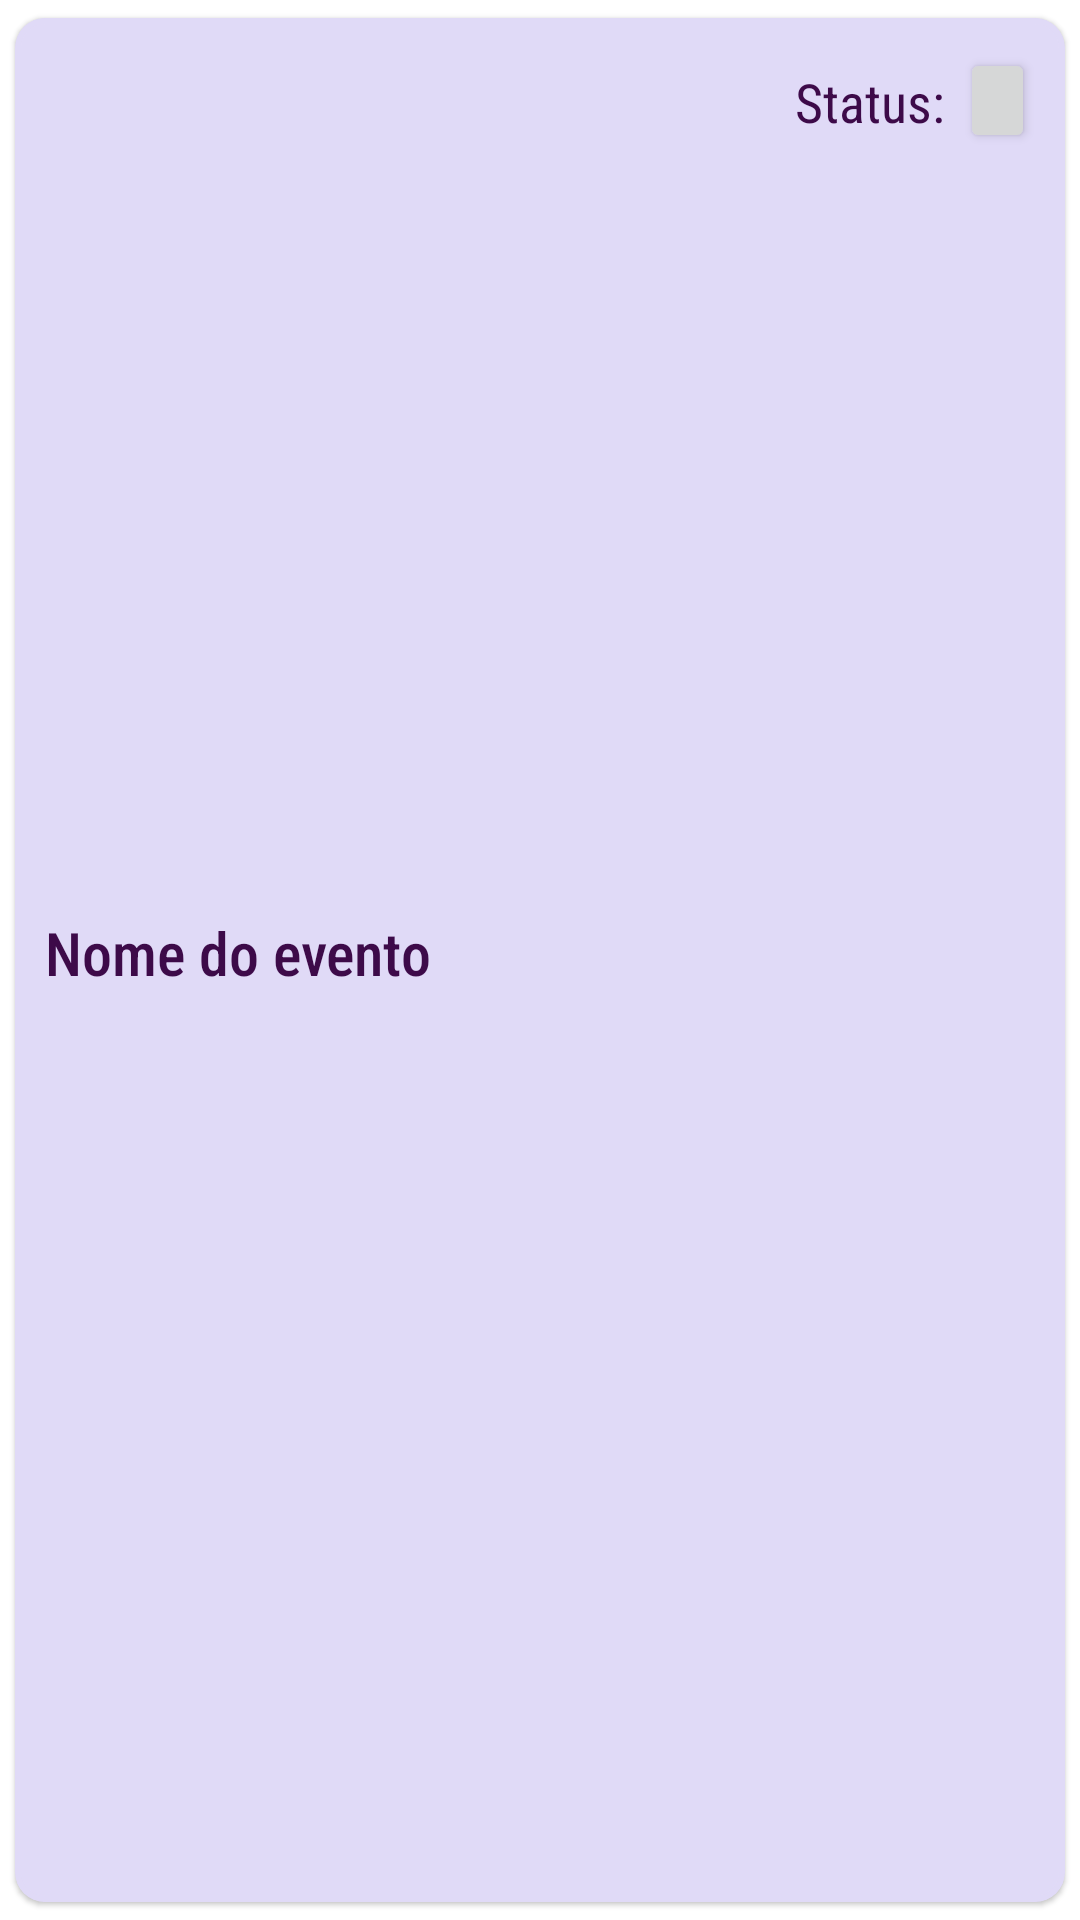

This screen was rendered from an Android layout file. Write that file and the resources it references.
<!-- AndroidManifest.xml: application theme Theme.Eventx -->
<!-- res/layout/event_list_layout.xml -->
<?xml version="1.0" encoding="utf-8"?>
<com.google.android.material.card.MaterialCardView xmlns:android="http://schemas.android.com/apk/res/android"
    android:layout_width="match_parent"
    android:layout_height="wrap_content"
    app:strokeColor="@color/secondaryColor"
    app:strokeWidth="2dp"
    xmlns:app="http://schemas.android.com/apk/res-auto"
    app:cardBackgroundColor="@color/secondaryColor"
    android:layout_margin="10dp"
    app:contentPadding="10dp"
    app:cardCornerRadius="10dp"
    app:cardPreventCornerOverlap="true"
    app:cardUseCompatPadding="true">

    <LinearLayout
        android:layout_width="match_parent"
        android:layout_height="match_parent"
        android:orientation="vertical">

        <LinearLayout
            android:layout_width="match_parent"
            android:layout_height="match_parent"
            android:orientation="horizontal"
            android:layout_marginBottom="5dp">

            <TextView
                android:layout_gravity="center"
                android:id="@+id/txt_layout_event_name"
                android:fontFamily="sans-serif-condensed-medium"
                android:layout_width="0dp"
                android:layout_height="wrap_content"
                android:layout_weight="1"
                android:text="Nome do evento"
                android:textColor="@color/tertiaryColor"
                android:textSize="20dp"
                android:gravity="left"/>
            <TextView
                android:fontFamily="sans-serif-condensed"
                android:layout_width="0dp"
                android:layout_height="wrap_content"
                android:layout_weight="1"
                android:text="Status:"
                android:textColor="@color/tertiaryColor"
                android:textSize="18dp"
                android:gravity="right"/>

            <Button
                android:id="@+id/btn_status"
                android:layout_width="25dp"
                android:layout_height="35dp"
                android:paddingLeft="5dp"
                app:cornerRadius="60dp"
                android:layout_marginLeft="5dp"/>
        </LinearLayout>

        <View
            android:layout_width="match_parent"
            android:layout_height="2dp"
            android:background="@color/tertiaryColor"
            android:layout_marginBottom="20dp"/>

        <LinearLayout
            android:layout_width="match_parent"
            android:layout_height="match_parent"
            android:orientation="horizontal"
            android:layout_marginBottom="5dp"
            android:gravity="center">

            <TextView
                android:fontFamily="sans-serif-condensed"
                android:layout_width="0dp"
                android:layout_height="wrap_content"
                android:layout_weight="1"
                android:text="Início"
                android:textColor="@color/tertiaryColor"
                android:textSize="20dp"
                android:gravity="left"/>
            <TextView
                android:fontFamily="sans-serif-condensed"
                android:layout_width="0dp"
                android:layout_height="wrap_content"
                android:layout_weight="1"
                android:text="Fim"
                android:textColor="@color/tertiaryColor"
                android:textSize="20dp"
                android:gravity="left"/>

        </LinearLayout>

        <LinearLayout
            android:layout_width="match_parent"
            android:layout_height="match_parent"
            android:orientation="horizontal"
            android:layout_marginBottom="20dp">

            <TextView
                android:id="@+id/txt_layout_start_event"
                android:fontFamily="sans-serif-condensed"
                android:layout_width="0dp"
                android:layout_height="wrap_content"
                android:layout_weight="1"
                android:text="00/00/0000"
                android:layout_marginLeft="5dp"
                android:textColor="@color/black"
                android:textSize="18dp"/>
            <TextView
                android:id="@+id/txt_layout_end_event"
                android:fontFamily="sans-serif-condensed"
                android:layout_width="0dp"
                android:layout_height="wrap_content"
                android:layout_weight="1"
                android:layout_marginLeft="5dp"
                android:text="00/00/0000"
                android:textColor="@color/black"
                android:textSize="18dp"
                android:gravity="left"/>

        </LinearLayout>

        <LinearLayout
            android:layout_width="match_parent"
            android:layout_height="match_parent"
            android:orientation="horizontal"
            android:layout_marginBottom="5dp"
            android:gravity="center">

            <TextView
                android:fontFamily="sans-serif-condensed"
                android:layout_width="0dp"
                android:layout_height="wrap_content"
                android:layout_weight="1"
                android:text="Descrição"
                android:textColor="@color/tertiaryColor"
                android:textSize="20dp"
                android:gravity="left"/>
        </LinearLayout>

        <LinearLayout
            android:layout_width="match_parent"
            android:layout_height="match_parent"
            android:orientation="horizontal"
            android:layout_marginBottom="5dp"
            android:gravity="center">

            <TextView
                android:id="@+id/txt_layout_description"
                android:fontFamily="sans-serif-condensed"
                android:layout_width="0dp"
                android:layout_height="wrap_content"
                android:layout_weight="1"
                android:layout_marginLeft="5dp"
                android:text="Lorem ipsum, Lorem ipsum, Lorem ipsum, Lorem ipsum, Lorem ipsum, Lorem ipsum, Lorem ipsum, Lorem ipsum, Lorem ipsum,Lorem ipsum"
                android:textColor="@color/black"
                android:textSize="18dp"
                android:gravity="left"/>
        </LinearLayout>

        <LinearLayout
            android:layout_width="match_parent"
            android:layout_height="match_parent"
            android:orientation="vertical"
            android:gravity="center"
            android:layout_marginTop="10dp">

            <Button
                android:id="@+id/btn_participar"
                android:layout_width="match_parent"
                android:layout_height="match_parent"
                android:text="Participar"/>

        </LinearLayout>

    </LinearLayout>


</com.google.android.material.card.MaterialCardView>
<!-- resources referenced by this layout -->
<resources>
  <color name="black">#FF000000</color>
  <color name="secondaryColor">#e0daf7</color>
  <color name="tertiaryColor">#3d0a49</color>
  <style name="Theme.Eventx" parent="Theme.MaterialComponents.DayNight.NoActionBar">
          
          <item name="colorPrimary">@color/primaryColor</item>
          
          <item name="colorSecondary">@color/secondaryColor</item>
          <item name="colorSecondaryVariant">@color/tertiaryColor</item>
          <item name="colorOnSecondary">@color/black</item>
          
          <item name="android:statusBarColor" tools:targetApi="l">?attr/colorPrimaryVariant</item>
          
      </style>
  <color name="primaryColor">#027fe9</color>
</resources>
